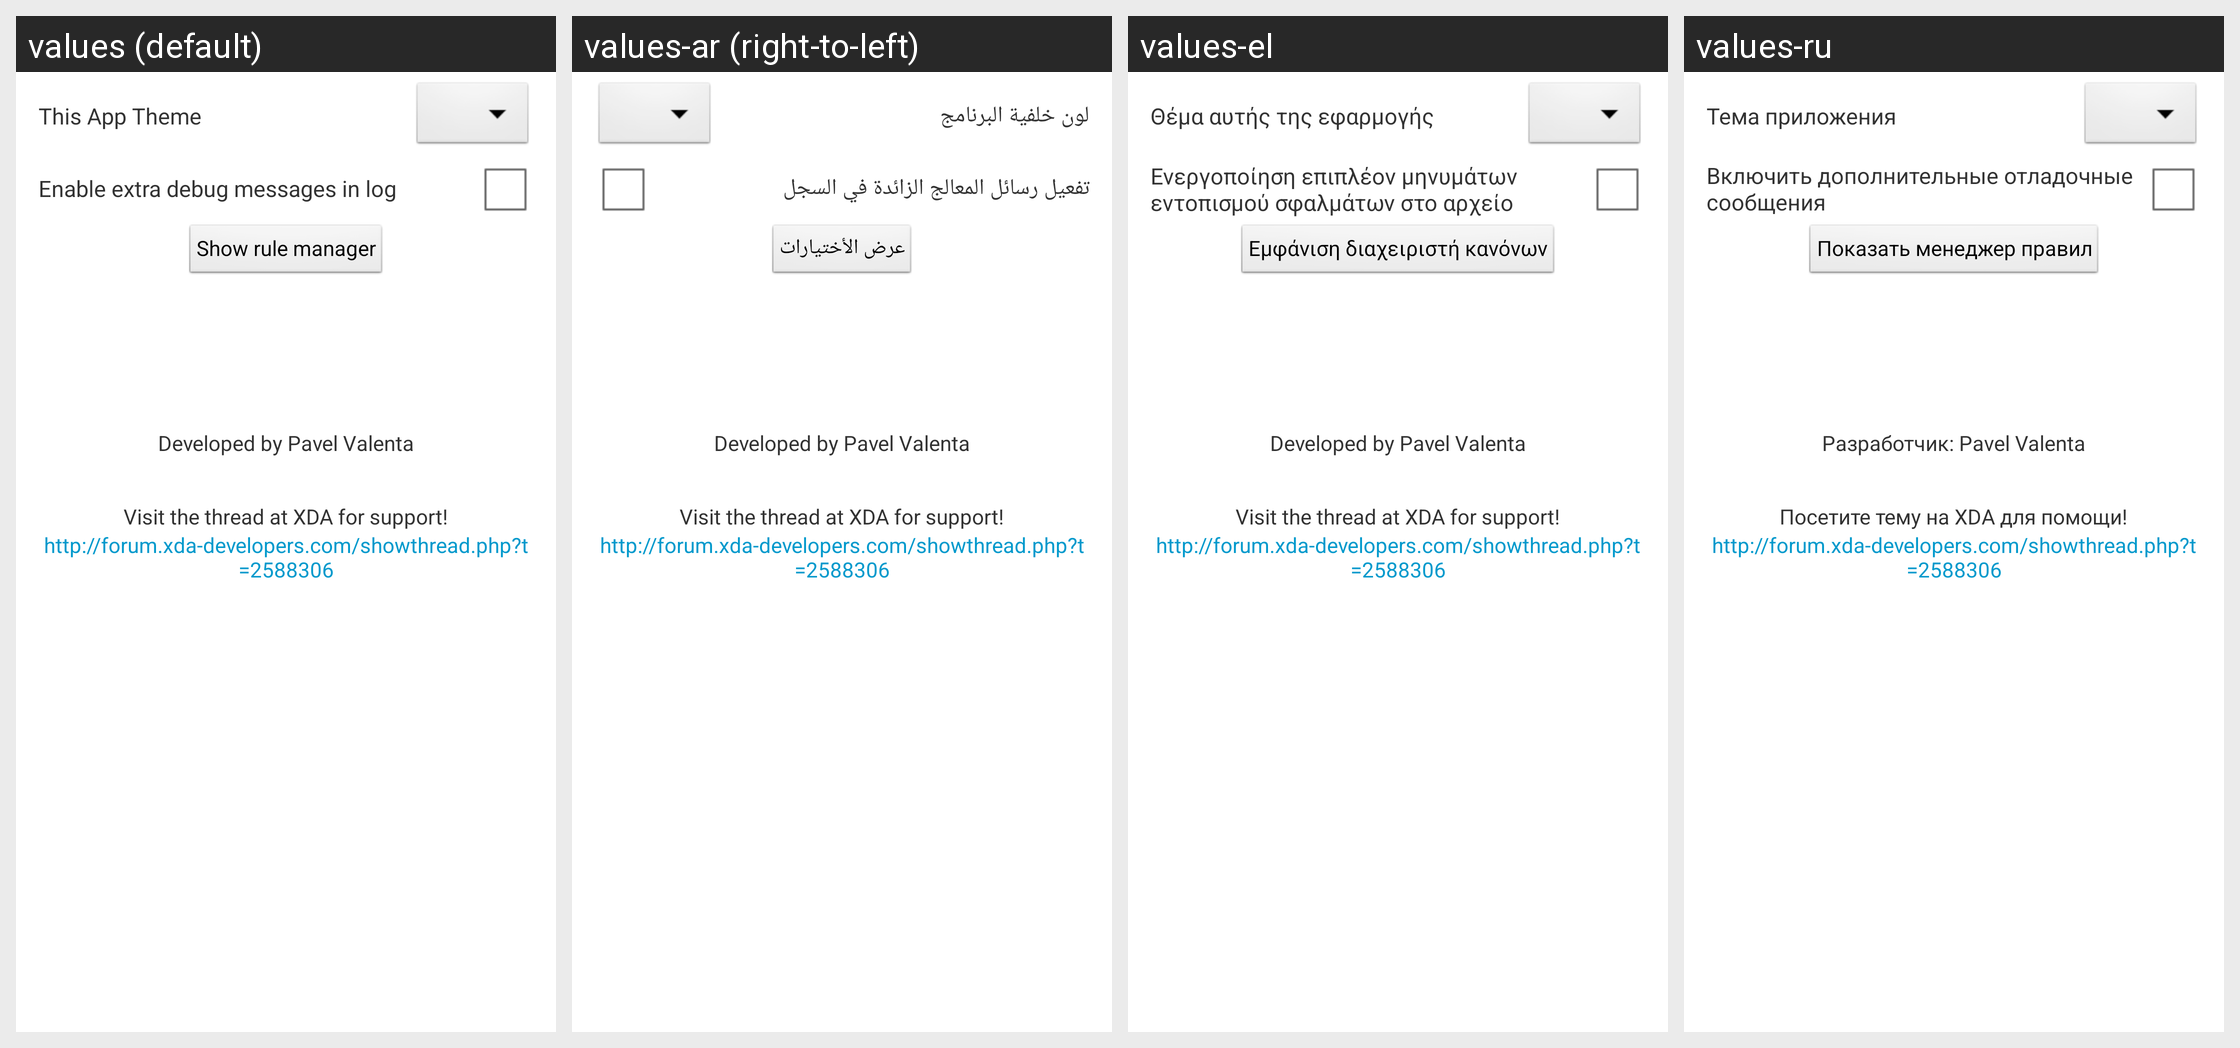

Locale-by-locale string values for the Android screen shown in this grid:
Android screen res/layout/fragment_about.xml rendered under 4 locales, left to right: values (default), values-ar (right-to-left), values-el, values-ru. Device: Nexus 5 (rendered at 1080×1920; each locale shown at half size, 540×960, under a caption strip naming it); theme AppTheme.
Other locales in the repository, not shown: values-cs, values-de, values-es, values-fr, values-gr, values-id, values-it, values-ja, values-nl, values-pl, values-sk, values-sr, values-tr, values-uk, values-vi, values-zh-rCN, values-zh-rHK, values-zh-rTW.
Strings drawn on this screen, with the default value and each locale's value (text and hints the layout hard-codes, and strings that could not be matched under every locale, appear in the picture but are not listed):

app_theme
  values: This App Theme
  values-ar: لون خلفية البرنامج
  values-el: Θέμα αυτής της εφαρμογής
  values-ru: Тема приложения

debug_turn_on
  values: Enable extra debug messages in log
  values-ar: تفعيل رسائل المعالج الزائدة في السجل
  values-el: Ενεργοποίηση επιπλέον μηνυμάτων εντοπισμού σφαλμάτων στο αρχείο καταγραφής
  values-ru: Включить дополнительные отладочные сообщения

show_rule_manager
  values: Show rule manager
  values-ar: عرض الأختيارات
  values-el: Εμφάνιση διαχειριστή κανόνων
  values-ru: Показать менеджер правил

developedby
  values: Developed by Pavel Valenta
  values-ar: Developed by Pavel Valenta
  values-el: Developed by Pavel Valenta
  values-ru: Разработчик: Pavel Valenta

visit_xda
  values: Visit the thread at XDA for support!
  values-ar: Visit the thread at XDA for support!
  values-el: Visit the thread at XDA for support!
  values-ru: Посетите тему на XDA для помощи!

xda_link
  values: http://forum.xda-developers.com/showthread.php?t=2588306
  values-ar: http://forum.xda-developers.com/showthread.php?t=2588306
  values-el: http://forum.xda-developers.com/showthread.php?t=2588306
  values-ru: http://forum.xda-developers.com/showthread.php?t=2588306
